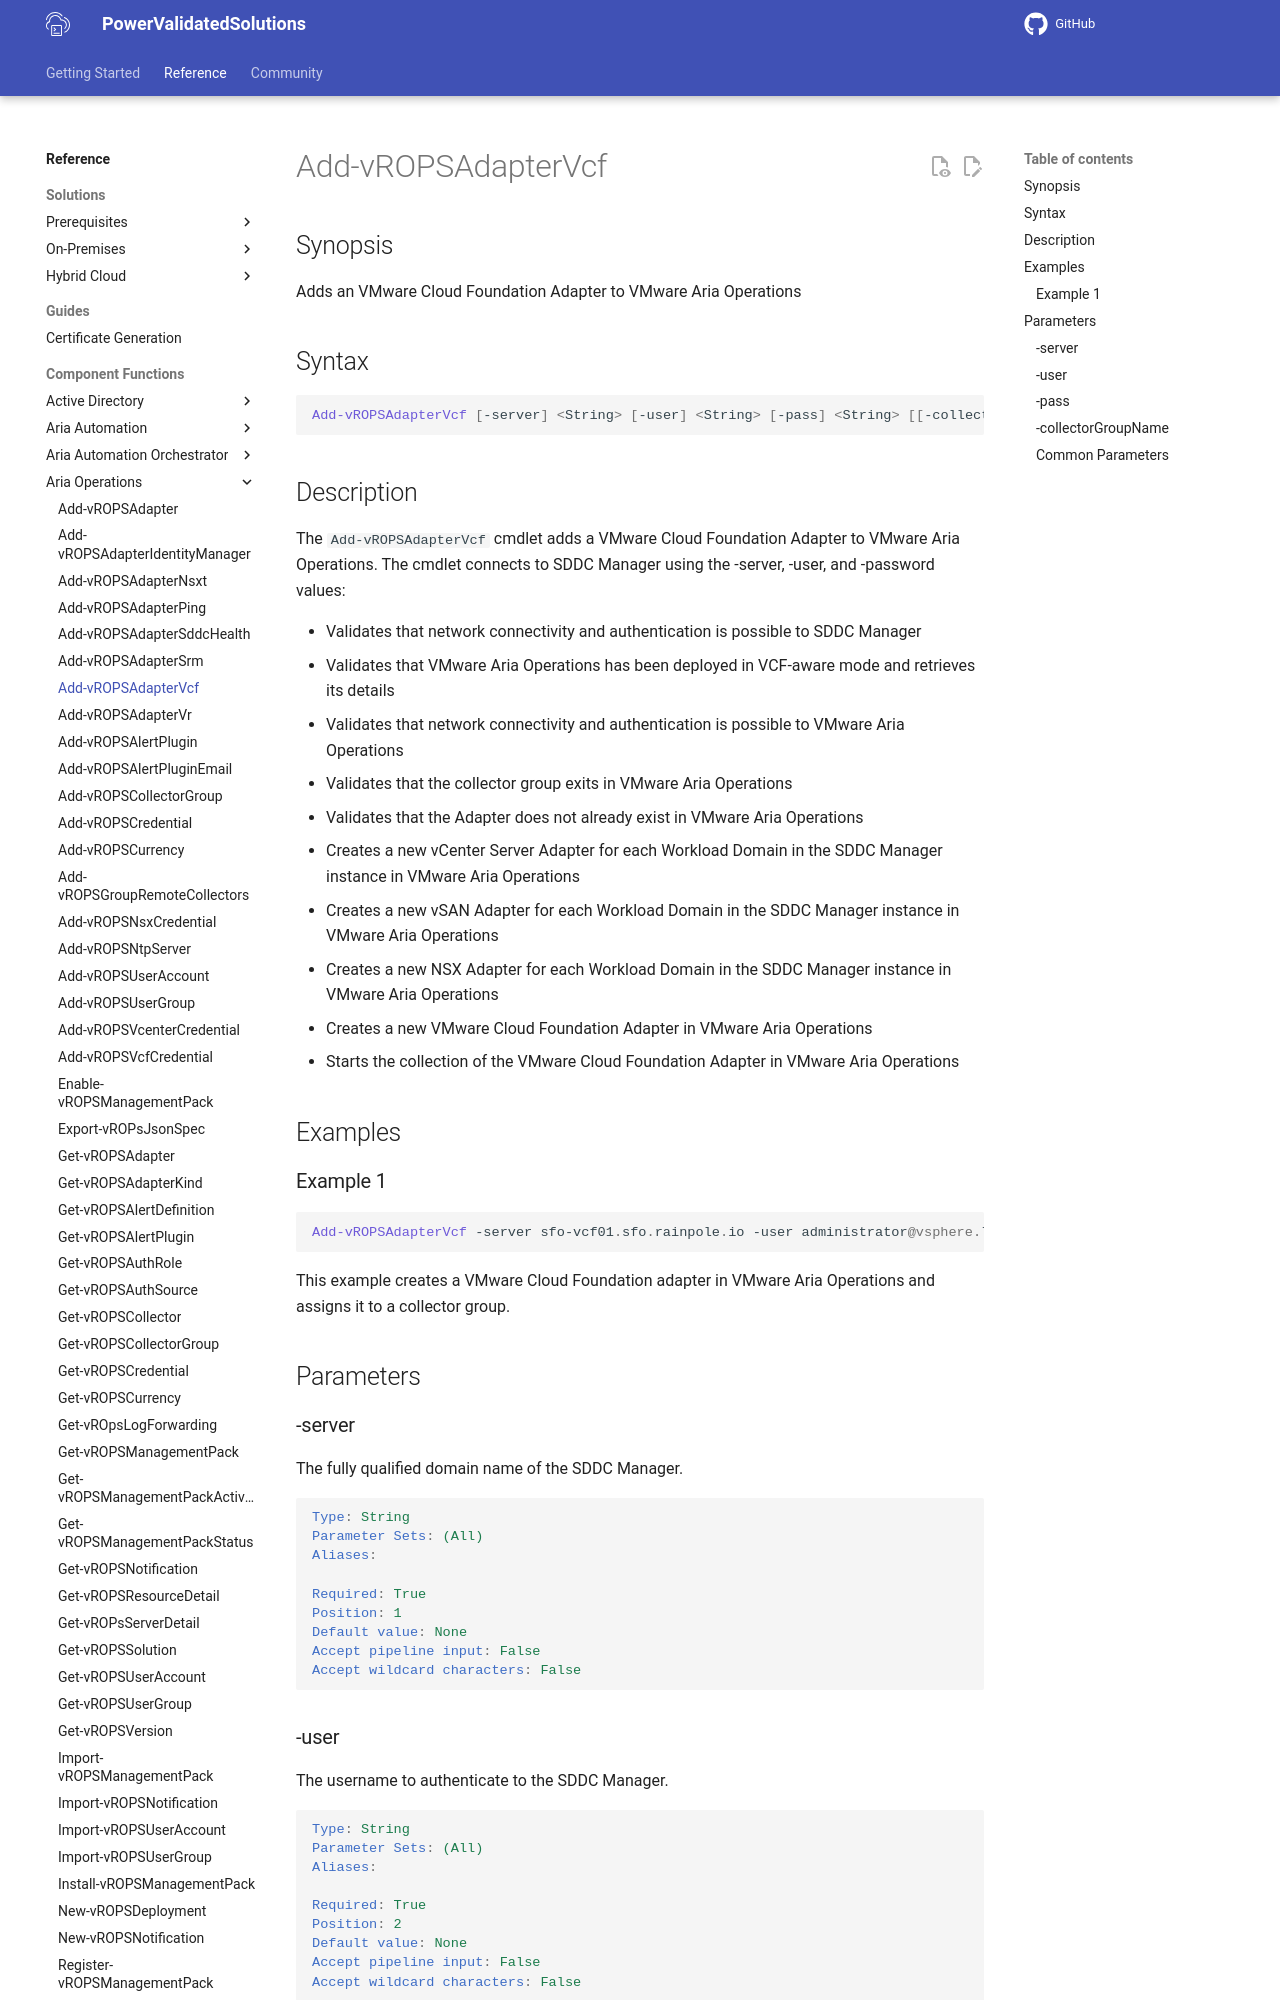

repository: vmware/power-validated-solutions-for-cloud-foundation · page: documentation/functions/aria-suite/aria-operations/Add-vROPSAdapterVcf/index.html · generator: mkdocs

# Add-vROPSAdapterVcf

## Synopsis

Adds an VMware Cloud Foundation Adapter to VMware Aria Operations

## Syntax

``` powershell
Add-vROPSAdapterVcf [-server] <String> [-user] <String> [-pass] <String> [[-collectorGroupName] <String>] [<CommonParameters>]
```

## Description

The `Add-vROPSAdapterVcf` cmdlet adds a VMware Cloud Foundation Adapter to VMware Aria Operations.
The cmdlet connects to SDDC Manager using the -server, -user, and -password values:

- Validates that network connectivity and authentication is possible to SDDC Manager
- Validates that VMware Aria Operations has been deployed in VCF-aware mode and retrieves its details
- Validates that network connectivity and authentication is possible to VMware Aria Operations
- Validates that the collector group exits in VMware Aria Operations
- Validates that the Adapter does not already exist in VMware Aria Operations
- Creates a new vCenter Server Adapter for each Workload Domain in the SDDC Manager instance in VMware Aria Operations
- Creates a new vSAN Adapter for each Workload Domain in the SDDC Manager instance in VMware Aria Operations
- Creates a new NSX Adapter for each Workload Domain in the SDDC Manager instance in VMware Aria Operations
- Creates a new VMware Cloud Foundation Adapter in VMware Aria Operations
- Starts the collection of the VMware Cloud Foundation Adapter in VMware Aria Operations

## Examples
